The GitHub repository tejass2387/livertumordetection contains a labelled image folder "data" with 2 categories: no tumor, tumor. Examples follow, each with its label.

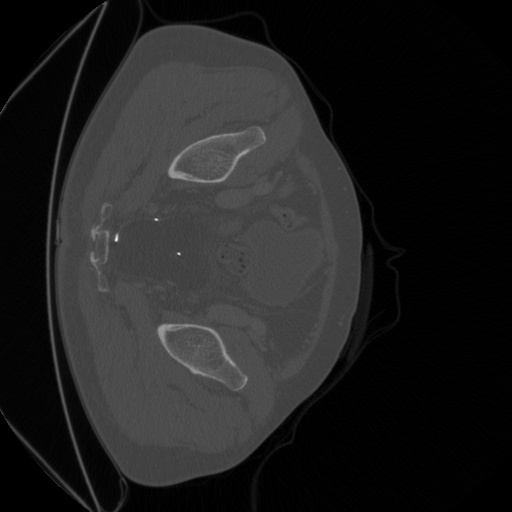
Label: tumor

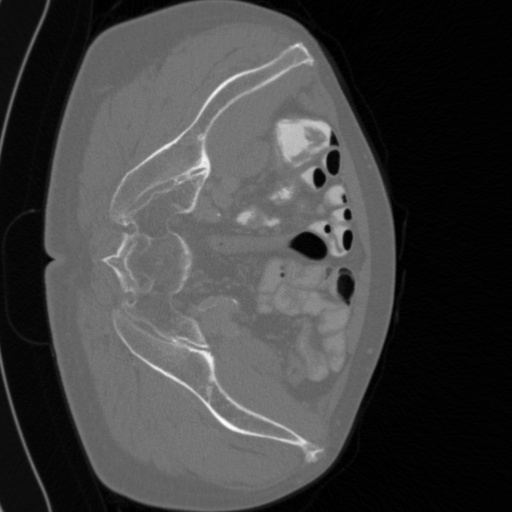
Label: tumor

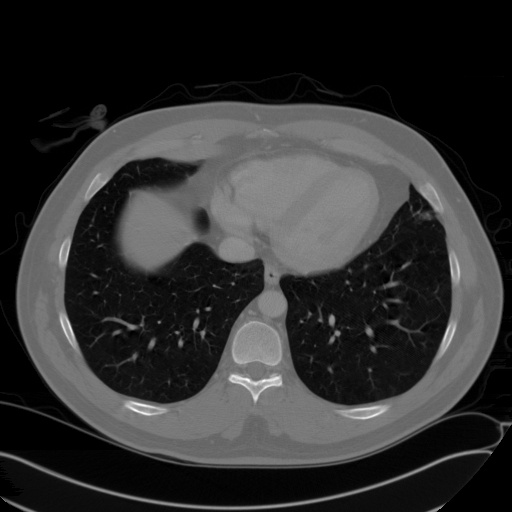
Label: no tumor

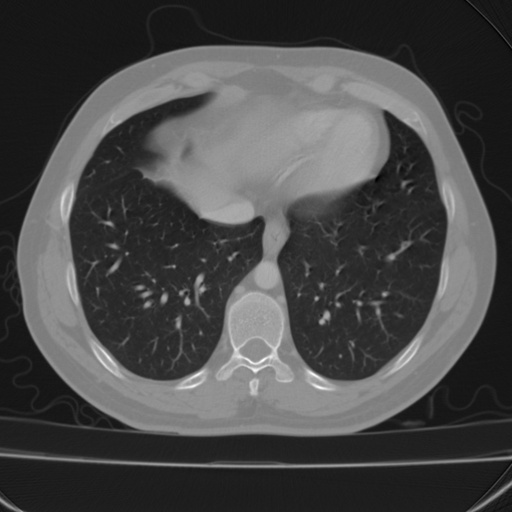
Label: no tumor

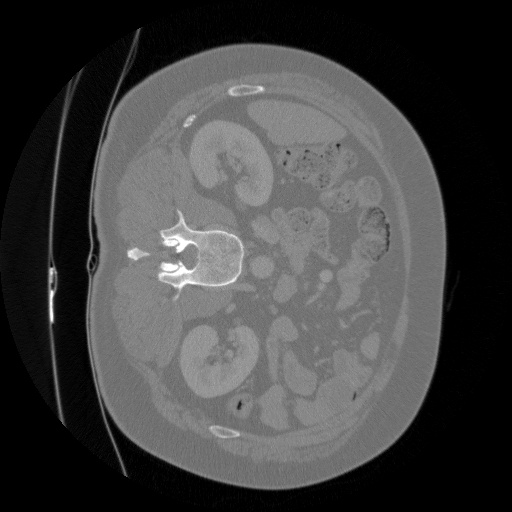
Label: tumor

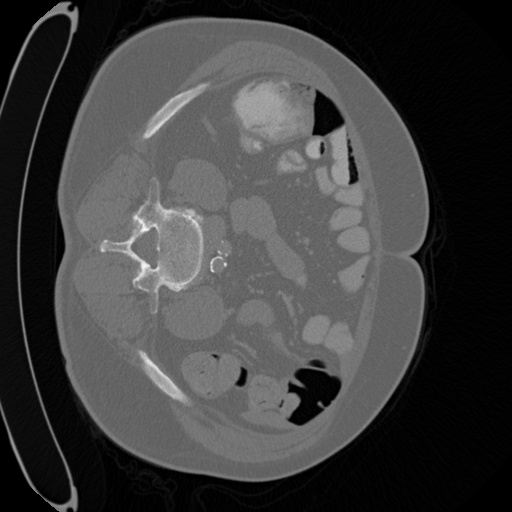
Label: tumor
